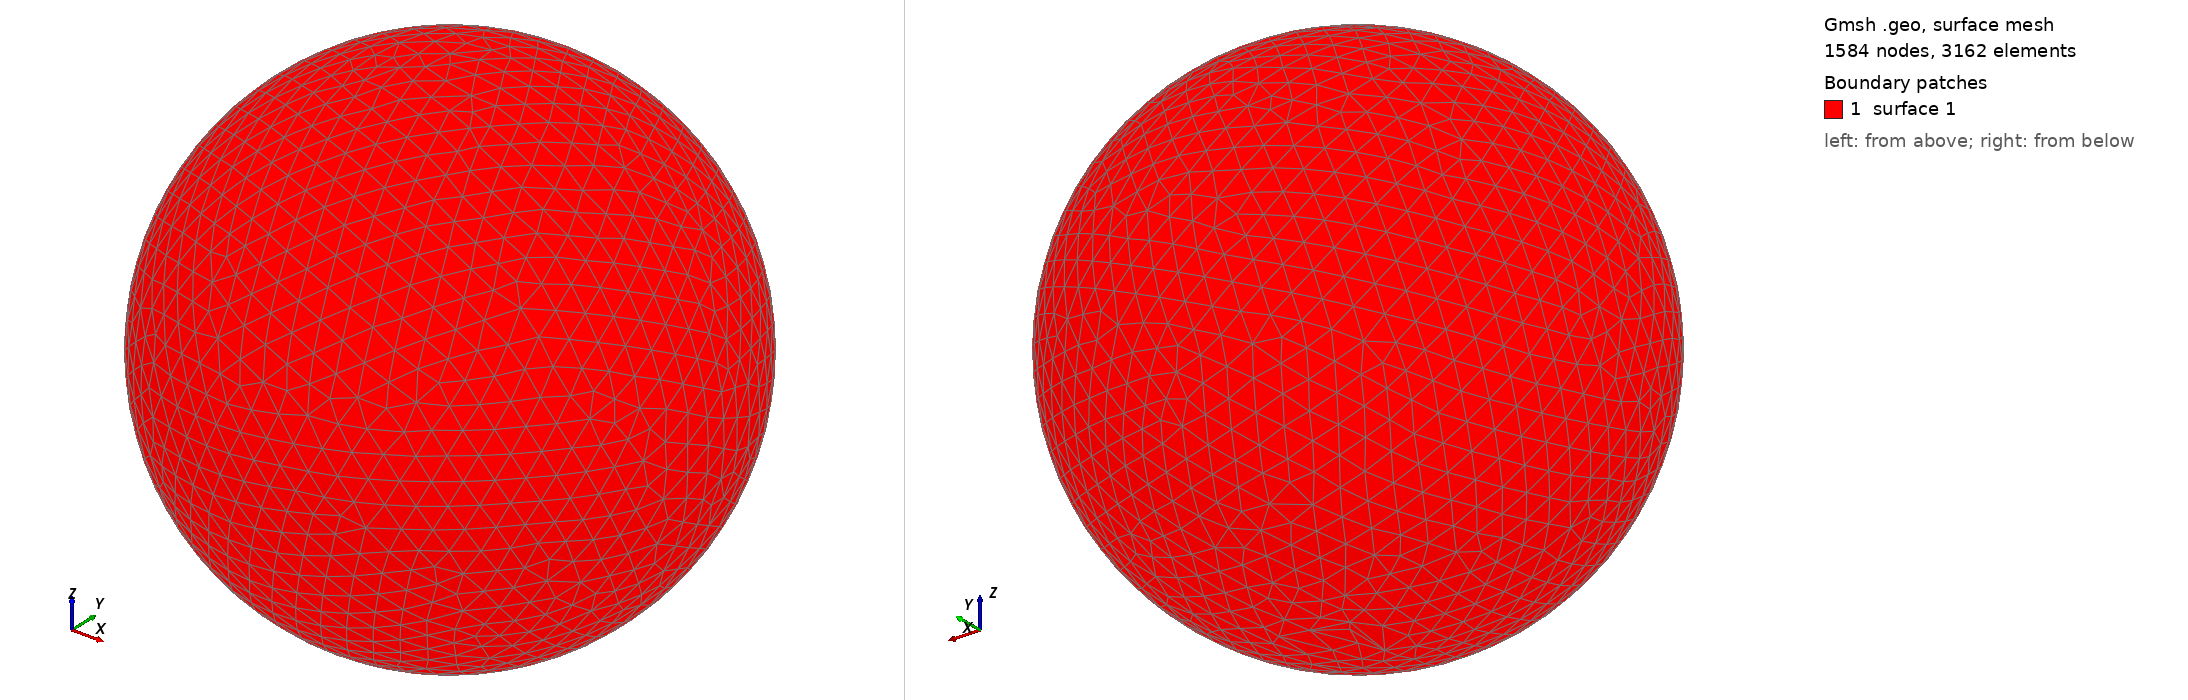

Gmsh geometry script, surface-meshed: 1584 nodes, 3162 surface elements. Boundary patches (legend numbers): 1 surface 1. Left view from above one corner, right view from below the opposite corner. The script declares no physical surfaces, so the legend lists its geometric surfaces. The drawing asked Gmsh for element sizes between 1% and 20% of the model's largest extent; the script's own settings can give other sizes.

=== shot0641.geo (drawn) ===
SetFactory("OpenCASCADE");
Point(1) = {0,0,0,0};
Sphere(1) = {0,0,0,0.00676000};
MeshSize{ PointsOf{ Surface{:}; } } = 0.000676000;
Mesh.ElementOrder=1;
Mesh.Format=39;
